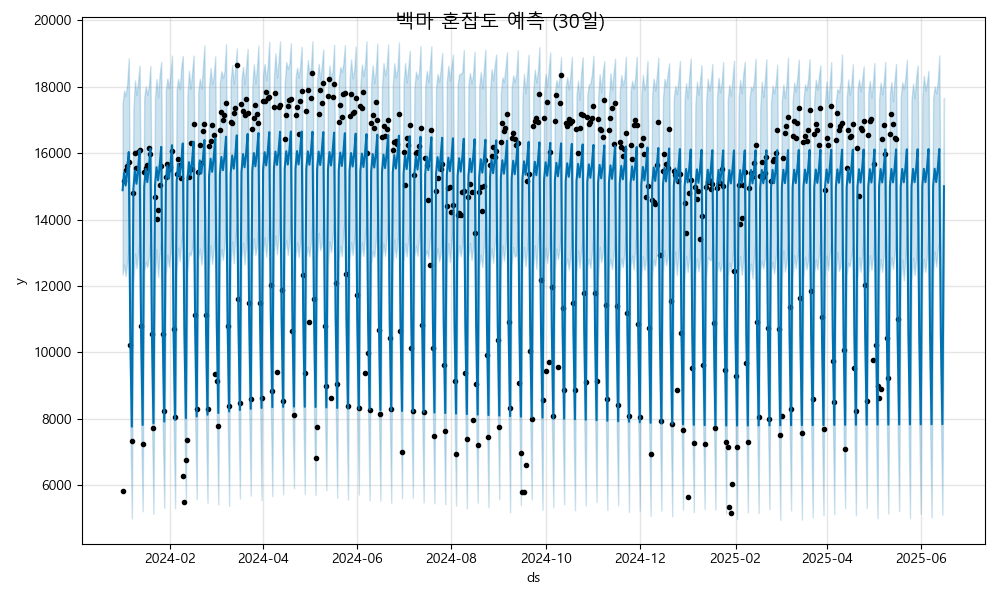

Values plotted in this chart, from the file beside it:
ds, yhat, yhat_lower, yhat_upper
2024-01-01, 14886, 12344, 17503
2024-01-02, 15422, 12644, 17888
2024-01-03, 15028, 12305, 17730
2024-01-04, 15442, 12728, 18100
2024-01-05, 16036, 13209, 18857
2024-01-06, 10452, 7819, 12906
2024-01-07, 7764, 4997, 10341
2024-01-08, 14937, 12058, 17286
2024-01-09, 15474, 12985, 18192
2024-01-10, 15079, 12531, 17755
2024-01-11, 15494, 12967, 18145
2024-01-12, 16088, 13380, 18639
2024-01-13, 10504, 7845, 13379
2024-01-14, 7815, 5216, 10412
2024-01-15, 14989, 12457, 17664
2024-01-16, 15525, 12732, 18014
2024-01-17, 15131, 12569, 17759
2024-01-18, 15545, 12876, 18008
2024-01-19, 16139, 13431, 18628
2024-01-20, 10555, 8052, 13240
2024-01-21, 7867, 5136, 10574
2024-01-22, 15040, 12281, 17707
2024-01-23, 15577, 13113, 18231
2024-01-24, 15182, 12276, 17677
2024-01-25, 15597, 12939, 18371
2024-01-26, 16191, 13430, 18748
2024-01-27, 10607, 7779, 13281
2024-01-28, 7918, 5321, 10622
2024-01-29, 15092, 12342, 17890
2024-01-30, 15628, 12937, 18249
2024-01-31, 15234, 12573, 17953
2024-02-01, 15648, 13002, 18415
2024-02-02, 16242, 13704, 18939
2024-02-03, 10659, 7976, 13245
2024-02-04, 7970, 5308, 10509
2024-02-05, 15143, 12464, 17902
2024-02-06, 15680, 13159, 18238
2024-02-07, 15285, 12751, 17926
2024-02-08, 15700, 13342, 18594
2024-02-09, 16294, 13625, 18931
2024-02-10, 10710, 7941, 13555
2024-02-11, 8021, 5445, 10601
2024-02-12, 15195, 12417, 17741
2024-02-13, 15731, 13008, 18481
2024-02-14, 15337, 12918, 17932
2024-02-15, 15751, 13113, 18425
2024-02-16, 16345, 13640, 18939
2024-02-17, 10762, 7986, 13389
2024-02-18, 8073, 5575, 10752
2024-02-19, 15246, 12845, 17845
2024-02-20, 15783, 13126, 18244
2024-02-21, 15388, 12644, 17947
2024-02-22, 15803, 13061, 18577
2024-02-23, 16397, 13850, 19245
2024-02-24, 10813, 7991, 13408
2024-02-25, 8124, 5474, 10774
2024-02-26, 15298, 12541, 18006
2024-02-27, 15834, 13230, 18563
2024-02-28, 15440, 12666, 18084
2024-02-29, 15855, 13100, 18322
... 473 more rows
